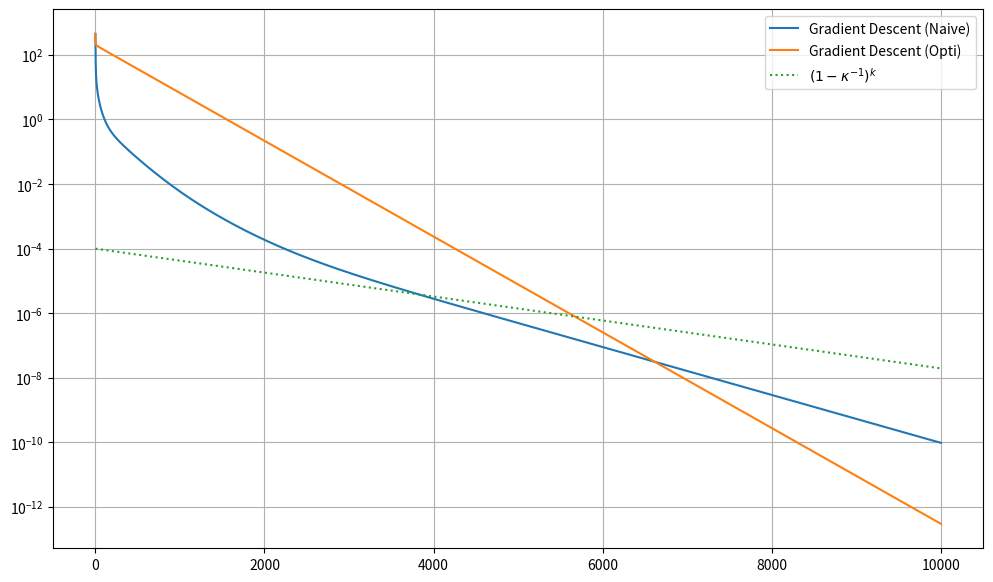

The script that saved this image: (Note: this script raises an exception after producing the figure.)
import numpy as np
from numpy.linalg import norm
from matplotlib import pyplot as plt

rng   = np.random.default_rng(1)
m   = 55
n   = 50
A   = rng.normal( size=(m,n) )
xStar = np.ones( (n,1) )
b   = A@xStar

f   = lambda x : norm(A@x-b)**2/2
grad= lambda x : A.T@( A@x-b )

fStar   = 0
x0      = np.zeros((n,1))

evals = np.linalg.eigvals(A.T@A)
L     = np.max(evals)
mu    = np.min(evals)
kappa = L/mu
print(f"L is {L:.2f}, mu is {mu:.2f}, condition number is {kappa:.2e}")

def gradientDescent(f,grad,stepsize,x0,maxiter=1e3):
    x = x0.copy()
    fHist = []
    for k in range(int(maxiter)):
        x -= stepsize*grad(x)
        fHist.append( f(x) )
    return x, fHist

maxiter = 1e4
x_gd, fHist_gd  = gradientDescent(f,grad,1/L,x0,maxiter=maxiter)

x_gdopti, fHist_gdopti  = gradientDescent(f,grad,2/(L+mu),x0,maxiter=maxiter)

plt.figure(figsize=(12,7))
plt.semilogy( fHist_gd, label='Gradient Descent (Naive)' )
plt.semilogy( fHist_gdopti, label='Gradient Descent (Opti)' )
k = np.arange(1,maxiter)
plt.semilogy(k,1e-4*(1-1/kappa)**k,':',label='$(1-\\kappa^{-1})^{k}$')
plt.legend( loc='upper right')
plt.grid()
plt.show()

def MomemtumGradientDescent(f,grad,stepsize,momentum,x0,maxiter=1e3):
    x = x0.copy()
    fHist = []
    # your code here
    return x, fHist

# your code here
momentum

# your code here
step

# your code here

plt.figure(figsize=(12,7))
plt.semilogy( fHist_gd, label='Gradient Descent (Naive)' )
plt.semilogy( fHist_gdopti, label='Gradient Descent (Opti)' )

k = np.arange(1,maxiter)
plt.semilogy(k,1e-4*(1-1/kappa)**k,':',label='$(1-\\kappa^{-1})^{k}$')
plt.semilogy(k,1e3*((np.sqrt(kappa)-1)/(np.sqrt(kappa)+1))**k,':',label='$((\\kappa^{1/2}-1)/(\\kappa^{1/2}+1))^{k}$')
plt.ylim(bottom=1e-29,top=1e2)
plt.legend( loc='upper right')
plt.grid()
plt.show()

